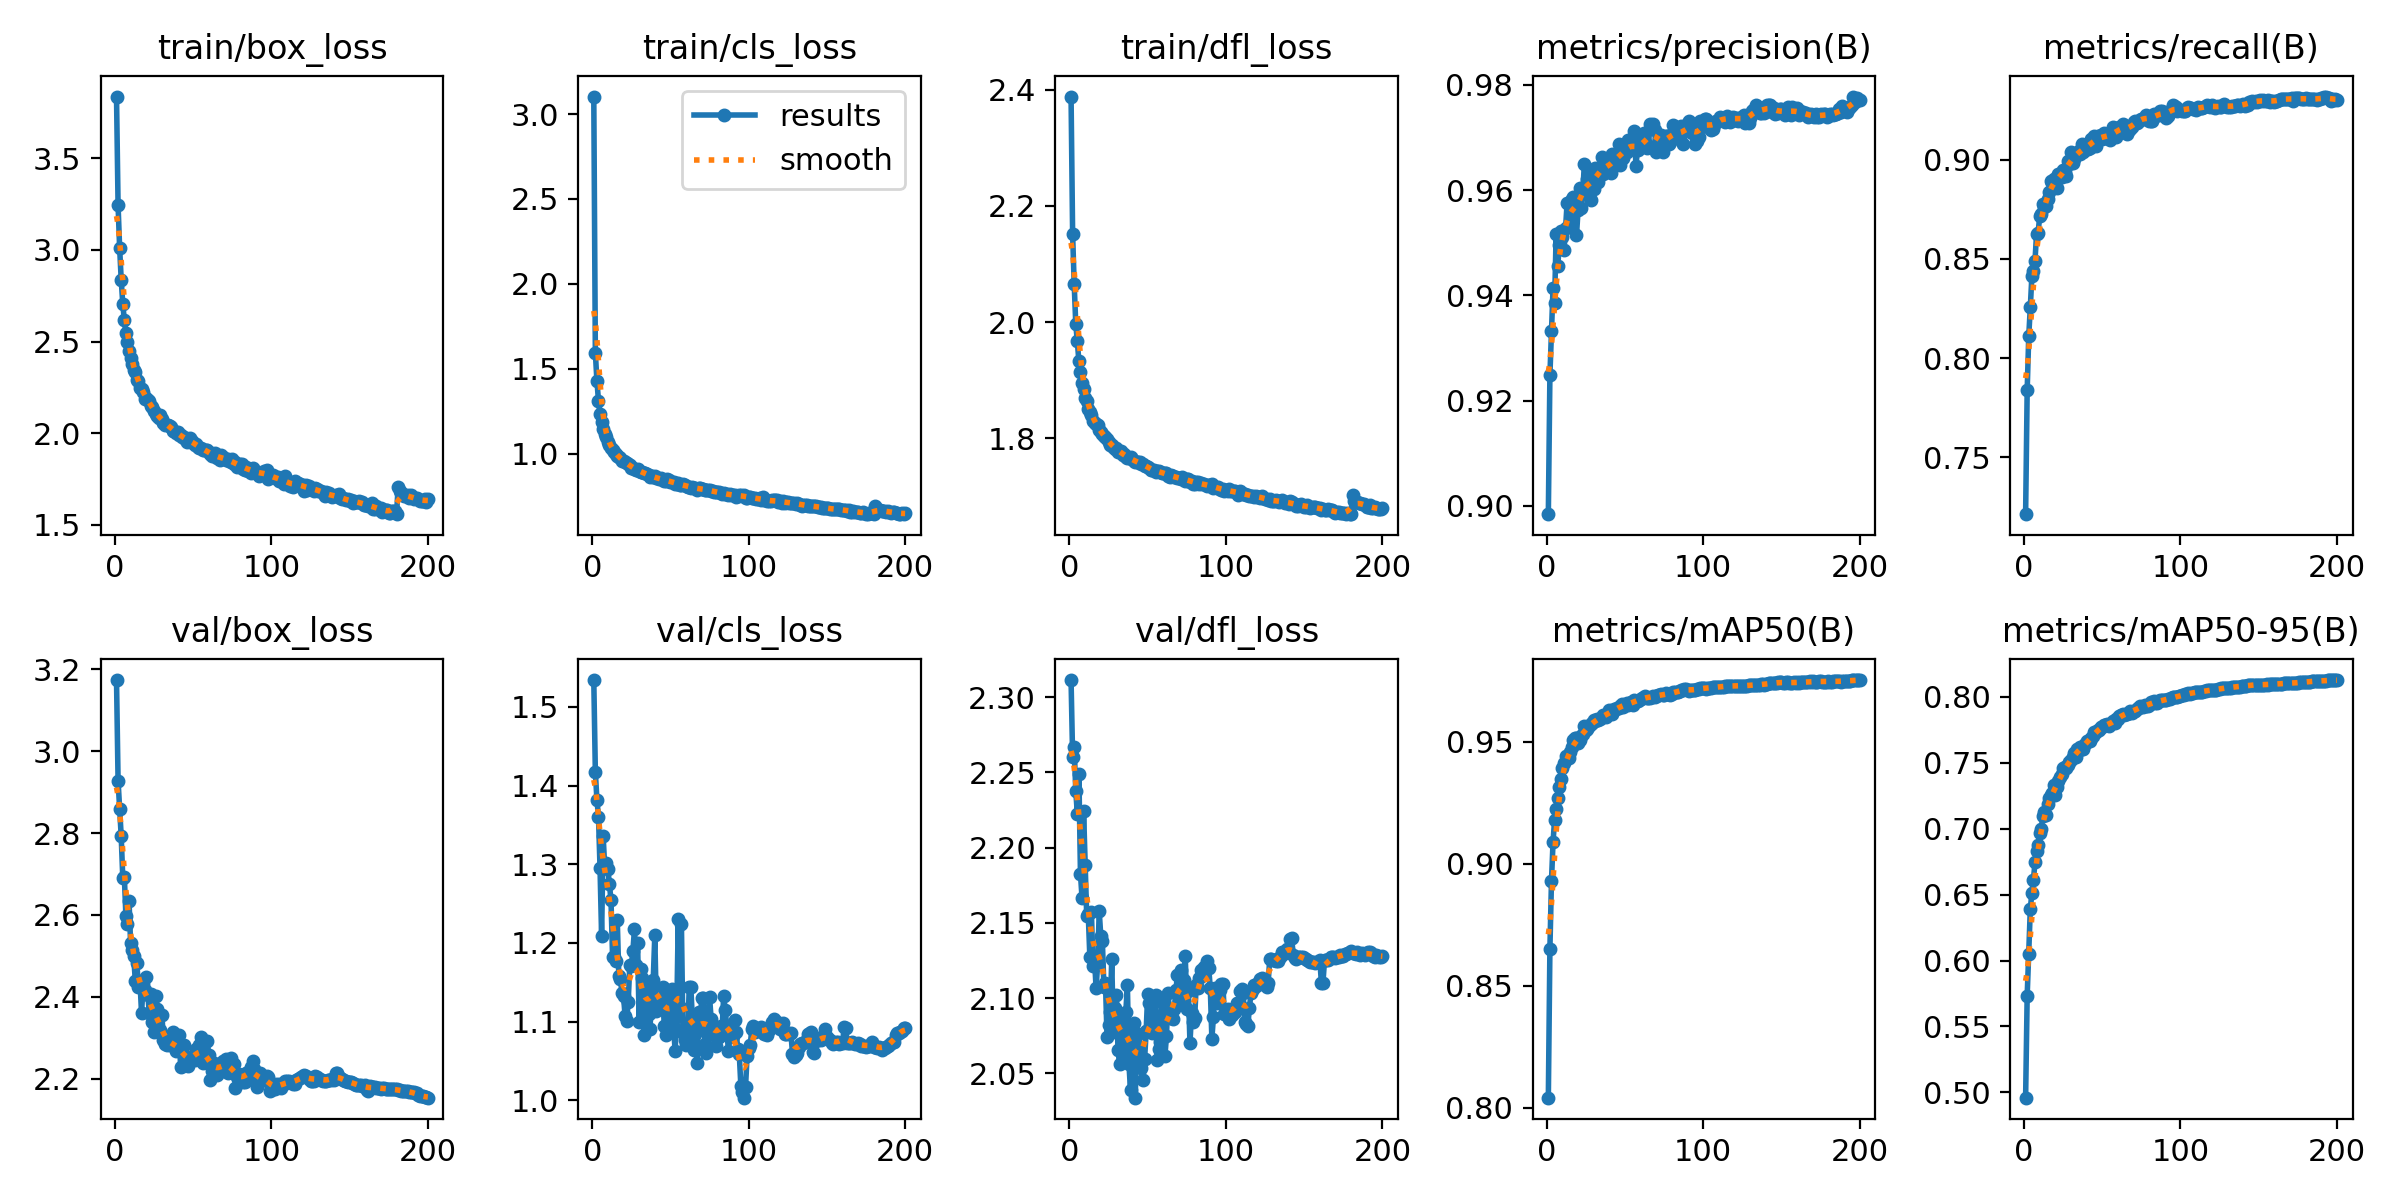

Values plotted in this chart, from the file beside it:
epoch, train/box_loss, train/cls_loss, train/dfl_loss, metrics/precision(B), metrics/recall(B), metrics/mAP50(B), metrics/mAP50-95(B), val/box_loss, val/cls_loss, val/dfl_loss, lr/pg0, lr/pg1, lr/pg2
1, 3.836, 3.103, 2.388, 0.8984, 0.7213, 0.8042, 0.4959, 3.174, 1.534, 2.311, 0.003319, 0.003319, 0.003319
2, 3.243, 1.594, 2.151, 0.9248, 0.7837, 0.8652, 0.5733, 2.928, 1.417, 2.26, 0.006619, 0.006619, 0.006619
3, 3.01, 1.43, 2.065, 0.9333, 0.811, 0.8929, 0.6052, 2.858, 1.382, 2.267, 0.009887, 0.009887, 0.009887
4, 2.837, 1.312, 1.997, 0.9414, 0.8256, 0.9089, 0.6389, 2.792, 1.361, 2.238, 0.009852, 0.009852, 0.009852
5, 2.706, 1.232, 1.967, 0.9387, 0.8413, 0.9181, 0.6515, 2.691, 1.295, 2.223, 0.009803, 0.009803, 0.009803
6, 2.616, 1.188, 1.933, 0.9518, 0.8442, 0.9223, 0.6614, 2.694, 1.209, 2.249, 0.009753, 0.009753, 0.009753
7, 2.545, 1.145, 1.914, 0.9455, 0.8491, 0.9271, 0.6744, 2.598, 1.336, 2.183, 0.009704, 0.009704, 0.009704
8, 2.495, 1.115, 1.895, 0.9495, 0.8626, 0.9315, 0.6829, 2.577, 1.296, 2.167, 0.009654, 0.009654, 0.009654
9, 2.449, 1.096, 1.884, 0.9522, 0.8632, 0.9347, 0.6875, 2.635, 1.301, 2.224, 0.009605, 0.009605, 0.009605
10, 2.412, 1.07, 1.869, 0.9512, 0.8716, 0.9392, 0.6966, 2.531, 1.294, 2.189, 0.009556, 0.009556, 0.009556
11, 2.375, 1.054, 1.865, 0.9486, 0.8728, 0.9414, 0.6996, 2.515, 1.274, 2.155, 0.009506, 0.009506, 0.009506
12, 2.344, 1.034, 1.851, 0.9527, 0.8779, 0.9443, 0.7096, 2.499, 1.254, 2.156, 0.009457, 0.009457, 0.009457
13, 2.334, 1.025, 1.846, 0.9576, 0.8764, 0.9432, 0.7124, 2.439, 1.183, 2.127, 0.009408, 0.009408, 0.009408
14, 2.291, 1.008, 1.841, 0.9573, 0.8768, 0.9435, 0.7106, 2.483, 1.182, 2.158, 0.009359, 0.009359, 0.009359
15, 2.286, 1.001, 1.83, 0.9536, 0.8803, 0.9457, 0.7188, 2.424, 1.177, 2.121, 0.009309, 0.009309, 0.009309
16, 2.247, 0.9843, 1.826, 0.9583, 0.884, 0.9479, 0.7235, 2.439, 1.229, 2.126, 0.00926, 0.00926, 0.00926
17, 2.242, 0.9818, 1.824, 0.9587, 0.8894, 0.9506, 0.7254, 2.359, 1.158, 2.107, 0.00921, 0.00921, 0.00921
18, 2.227, 0.9752, 1.823, 0.9576, 0.8882, 0.9515, 0.7268, 2.43, 1.155, 2.123, 0.009161, 0.009161, 0.009161
19, 2.188, 0.9577, 1.814, 0.9514, 0.8905, 0.9516, 0.7332, 2.415, 1.137, 2.158, 0.009112, 0.009112, 0.009112
20, 2.19, 0.9575, 1.811, 0.9562, 0.8901, 0.9497, 0.7256, 2.449, 1.133, 2.141, 0.009062, 0.009062, 0.009062
21, 2.179, 0.9513, 1.807, 0.9604, 0.886, 0.9509, 0.7316, 2.404, 1.107, 2.138, 0.009013, 0.009013, 0.009013
22, 2.177, 0.9477, 1.804, 0.9566, 0.8928, 0.9522, 0.7364, 2.36, 1.101, 2.107, 0.008964, 0.008964, 0.008964
23, 2.151, 0.9382, 1.802, 0.9592, 0.8918, 0.953, 0.7394, 2.406, 1.125, 2.11, 0.008914, 0.008914, 0.008914
24, 2.141, 0.9337, 1.798, 0.965, 0.8914, 0.9564, 0.7415, 2.338, 1.171, 2.074, 0.008865, 0.008865, 0.008865
25, 2.119, 0.9186, 1.793, 0.9603, 0.895, 0.955, 0.7462, 2.314, 1.171, 2.083, 0.008816, 0.008816, 0.008816
26, 2.105, 0.9169, 1.789, 0.9621, 0.8937, 0.9552, 0.7467, 2.402, 1.19, 2.091, 0.008766, 0.008766, 0.008766
27, 2.094, 0.9095, 1.788, 0.9627, 0.892, 0.9565, 0.7458, 2.371, 1.217, 2.126, 0.008717, 0.008717, 0.008717
28, 2.082, 0.9046, 1.785, 0.958, 0.8996, 0.9572, 0.7485, 2.319, 1.172, 2.078, 0.008667, 0.008667, 0.008667
29, 2.101, 0.9106, 1.782, 0.9611, 0.8981, 0.9577, 0.7505, 2.318, 1.2, 2.094, 0.008618, 0.008618, 0.008618
30, 2.076, 0.8986, 1.782, 0.9602, 0.9041, 0.9591, 0.7521, 2.357, 1.1, 2.102, 0.008569, 0.008569, 0.008569
31, 2.057, 0.8911, 1.776, 0.9642, 0.8982, 0.9584, 0.7546, 2.295, 1.166, 2.066, 0.008519, 0.008519, 0.008519
32, 2.047, 0.8908, 1.776, 0.9638, 0.9003, 0.9593, 0.7572, 2.284, 1.156, 2.057, 0.00847, 0.00847, 0.00847
33, 2.046, 0.8871, 1.778, 0.9615, 0.9032, 0.9589, 0.7546, 2.281, 1.083, 2.089, 0.008421, 0.008421, 0.008421
34, 2.046, 0.8851, 1.771, 0.9635, 0.9034, 0.9595, 0.7603, 2.284, 1.15, 2.062, 0.008371, 0.008371, 0.008371
35, 2.037, 0.8805, 1.772, 0.9663, 0.9044, 0.9604, 0.7597, 2.283, 1.115, 2.075, 0.008322, 0.008322, 0.008322
36, 2.032, 0.8762, 1.768, 0.9631, 0.903, 0.961, 0.7621, 2.285, 1.109, 2.091, 0.008273, 0.008273, 0.008273
37, 2.01, 0.8655, 1.767, 0.9645, 0.9077, 0.9612, 0.7607, 2.313, 1.091, 2.108, 0.008223, 0.008223, 0.008223
38, 2.015, 0.8669, 1.765, 0.9647, 0.9041, 0.9601, 0.7604, 2.28, 1.148, 2.056, 0.008174, 0.008174, 0.008174
39, 2, 0.862, 1.768, 0.9646, 0.9058, 0.9614, 0.7645, 2.269, 1.153, 2.039, 0.008125, 0.008125, 0.008125
40, 2.006, 0.8668, 1.763, 0.9643, 0.9064, 0.963, 0.7666, 2.281, 1.21, 2.079, 0.008075, 0.008075, 0.008075
41, 1.988, 0.8559, 1.761, 0.9633, 0.9055, 0.9618, 0.7669, 2.308, 1.113, 2.083, 0.008026, 0.008026, 0.008026
42, 1.988, 0.8572, 1.758, 0.967, 0.906, 0.9615, 0.7664, 2.228, 1.118, 2.034, 0.007977, 0.007977, 0.007977
43, 1.978, 0.8497, 1.759, 0.9659, 0.9106, 0.9634, 0.769, 2.27, 1.123, 2.069, 0.007927, 0.007927, 0.007927
44, 1.979, 0.8563, 1.759, 0.9647, 0.9088, 0.9635, 0.7703, 2.283, 1.129, 2.076, 0.007878, 0.007878, 0.007878
45, 1.97, 0.8472, 1.759, 0.9661, 0.9122, 0.9637, 0.7733, 2.244, 1.144, 2.061, 0.007829, 0.007829, 0.007829
46, 1.955, 0.8403, 1.756, 0.9687, 0.9069, 0.9638, 0.7735, 2.235, 1.095, 2.053, 0.007779, 0.007779, 0.007779
47, 1.955, 0.8424, 1.756, 0.9648, 0.9118, 0.9647, 0.7752, 2.232, 1.083, 2.045, 0.00773, 0.00773, 0.00773
48, 1.976, 0.8491, 1.753, 0.9675, 0.9109, 0.9654, 0.7751, 2.253, 1.137, 2.059, 0.007681, 0.007681, 0.007681
49, 1.96, 0.8433, 1.753, 0.9661, 0.9123, 0.9642, 0.7769, 2.25, 1.135, 2.078, 0.007631, 0.007631, 0.007631
50, 1.946, 0.8336, 1.75, 0.9681, 0.9107, 0.9653, 0.7773, 2.254, 1.101, 2.103, 0.007582, 0.007582, 0.007582
51, 1.938, 0.835, 1.748, 0.9673, 0.9134, 0.9657, 0.7787, 2.244, 1.141, 2.097, 0.007533, 0.007533, 0.007533
52, 1.943, 0.833, 1.746, 0.9695, 0.9108, 0.965, 0.7789, 2.273, 1.093, 2.082, 0.007483, 0.007483, 0.007483
53, 1.923, 0.8239, 1.745, 0.9693, 0.9118, 0.9659, 0.7796, 2.256, 1.063, 2.077, 0.007434, 0.007434, 0.007434
54, 1.919, 0.8205, 1.745, 0.9679, 0.912, 0.9662, 0.7783, 2.281, 1.107, 2.084, 0.007384, 0.007384, 0.007384
55, 1.922, 0.8256, 1.741, 0.9684, 0.9101, 0.9652, 0.7793, 2.303, 1.231, 2.102, 0.007335, 0.007335, 0.007335
56, 1.911, 0.8166, 1.744, 0.9712, 0.9127, 0.9672, 0.7803, 2.239, 1.119, 2.059, 0.007286, 0.007286, 0.007286
57, 1.911, 0.8166, 1.744, 0.9646, 0.9163, 0.9668, 0.7816, 2.255, 1.224, 2.066, 0.007236, 0.007236, 0.007236
58, 1.91, 0.8213, 1.742, 0.9677, 0.9133, 0.9666, 0.7801, 2.258, 1.085, 2.071, 0.007187, 0.007187, 0.007187
59, 1.907, 0.8155, 1.74, 0.9689, 0.9113, 0.9673, 0.7835, 2.292, 1.076, 2.098, 0.007138, 0.007138, 0.007138
60, 1.897, 0.8119, 1.741, 0.9681, 0.9152, 0.9675, 0.7832, 2.257, 1.07, 2.087, 0.007088, 0.007088, 0.007088
... 140 more rows
